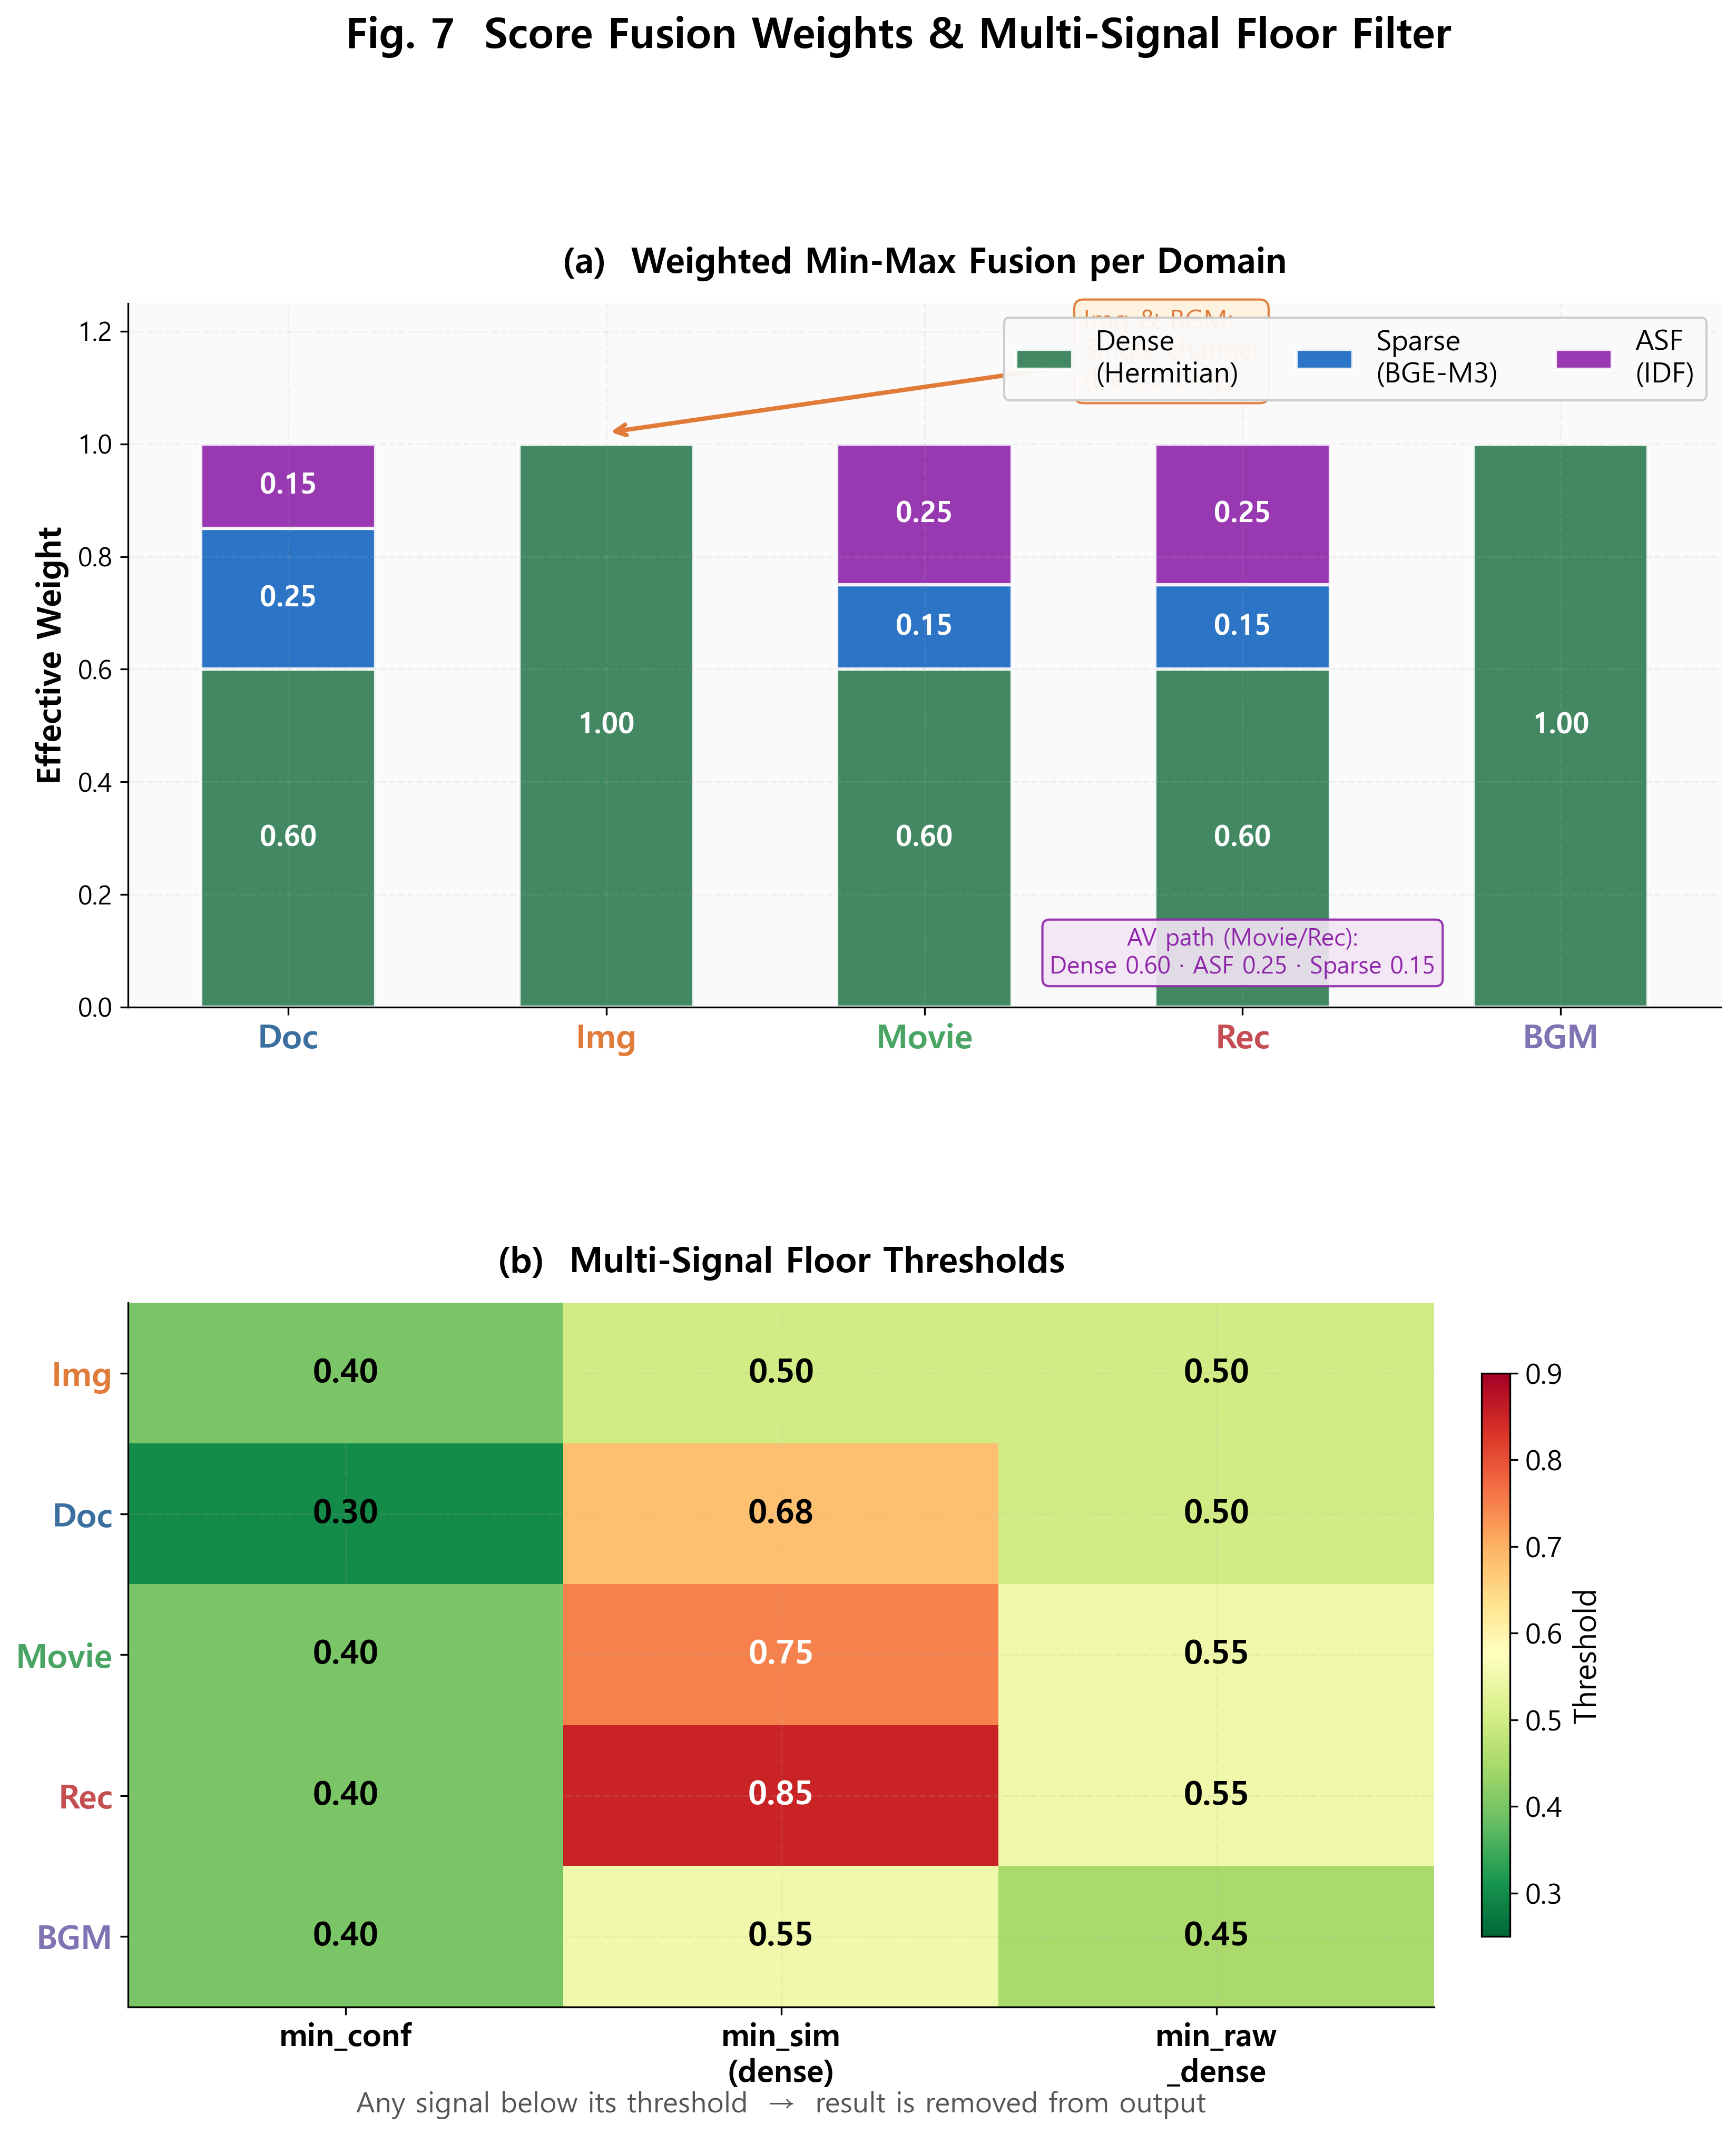

The script that drew this image:
"""Fig 7 - Weighted Min-Max Fusion + Multi-Signal Floor Filter (PPT square, v3.1).

Corrected fusion weights:
  DI path (Doc/Img): Dense=0.60, Sparse=0.25, ASF=0.15
  AV path (Movie/Rec): Dense=0.60, Sparse=0.15, ASF=0.25  ← swapped from DI
  BGM/Img single-channel: Dense=1.00
"""
from __future__ import annotations
import numpy as np
import matplotlib.pyplot as plt
import matplotlib.gridspec as gridspec
from _common import setup_style, save, DOMAIN_COLORS, FLOOR, FUSION_WEIGHTS

setup_style()
fig = plt.figure(figsize=(13, 14))
gs = gridspec.GridSpec(2, 1, figure=fig, hspace=0.42)
fig.suptitle("Fig. 7  Score Fusion Weights & Multi-Signal Floor Filter",
             fontsize=19, fontweight="bold", y=1.01)

domains = ["Doc", "Img", "Movie", "Rec", "BGM"]

# ── (a) Fusion Weights stacked bar ──
ax_f = fig.add_subplot(gs[0])

channel_labels = ["Dense\n(Hermitian)", "Sparse\n(BGE-M3)", "ASF\n(IDF)"]
ch_colors      = ["#2E7D52",            "#1565C0",           "#8E24AA"]
x = np.arange(len(domains))
W = 0.55

bottom = np.zeros(len(domains))
for ch_idx, (ch_label, ch_color) in enumerate(zip(channel_labels, ch_colors)):
    vals = [FUSION_WEIGHTS[d][["dense", "sparse", "asf"][ch_idx]] for d in domains]
    bars = ax_f.bar(x, vals, W, bottom=bottom,
                    color=ch_color, edgecolor="white", lw=1.5,
                    label=ch_label, alpha=0.90)
    for i, v in enumerate(vals):
        if v > 0.05:
            ax_f.text(x[i], bottom[i] + v/2, f"{v:.2f}",
                      ha="center", va="center",
                      fontsize=13, fontweight="bold", color="white")
    bottom += np.array(vals)

ax_f.set_xticks(x)
ax_f.set_xticklabels(domains, fontsize=15, fontweight="bold")
for i, d in enumerate(domains):
    ax_f.get_xticklabels()[i].set_color(DOMAIN_COLORS[d])
ax_f.set_ylabel("Effective Weight", fontsize=15, fontweight="bold")
ax_f.set_ylim(0, 1.25)
ax_f.set_title("(a)  Weighted Min-Max Fusion per Domain",
               fontsize=16, fontweight="bold", pad=14)
ax_f.legend(fontsize=13, loc="upper right", ncol=3, framealpha=0.95)

# Annotations for single-channel domains (no overlap risk)
ax_f.annotate("Img & BGM:\nSingle-channel\n(Dense only)",
              xy=(1, 1.02), xytext=(2.5, 1.10),
              fontsize=12, color="#E07B39",
              arrowprops=dict(arrowstyle="->", color="#E07B39", lw=2),
              bbox=dict(boxstyle="round,pad=0.35", facecolor="#FFF3E0",
                        edgecolor="#E07B39", alpha=0.95))

# AV path note
ax_f.text(3.0, 0.05,
          "AV path (Movie/Rec):\nDense 0.60 · ASF 0.25 · Sparse 0.15",
          ha="center", va="bottom", fontsize=11, color="#8E24AA",
          bbox=dict(boxstyle="round,pad=0.3", facecolor="#F3E5F5",
                    edgecolor="#8E24AA", alpha=0.9))

# ── (b) Floor Thresholds heatmap ──
ax_floor = fig.add_subplot(gs[1])
floor_domains = ["Img", "Doc", "Movie", "Rec", "BGM"]
floor_col_labels = ["min_conf", "min_sim\n(dense)", "min_raw\n_dense"]
matrix = np.array([
    [FLOOR[d]["min_conf"], FLOOR[d]["min_sim"], FLOOR[d]["min_dense"]]
    for d in floor_domains
])

im = ax_floor.imshow(matrix, cmap="RdYlGn_r", aspect="auto",
                     vmin=0.25, vmax=0.90)
cbar = fig.colorbar(im, ax=ax_floor, shrink=0.80, pad=0.03)
cbar.set_label("Threshold", fontsize=14)
cbar.ax.tick_params(labelsize=13)

for i in range(len(floor_domains)):
    for j in range(3):
        v = matrix[i, j]
        color = "white" if v >= 0.70 else "black"
        ax_floor.text(j, i, f"{v:.2f}", ha="center", va="center",
                      fontsize=15, fontweight="bold", color=color)

ax_floor.set_xticks(range(3))
ax_floor.set_xticklabels(floor_col_labels, fontsize=14, fontweight="bold")
ax_floor.set_yticks(range(len(floor_domains)))
ax_floor.set_yticklabels(floor_domains, fontsize=15, fontweight="bold")
for i, d in enumerate(floor_domains):
    ax_floor.get_yticklabels()[i].set_color(DOMAIN_COLORS[d])

ax_floor.set_title("(b)  Multi-Signal Floor Thresholds",
                   fontsize=16, fontweight="bold", pad=14)

ax_floor.text(0.5, -0.15,
              "Any signal below its threshold  →  result is removed from output",
              transform=ax_floor.transAxes, fontsize=13, ha="center",
              style="italic", color="#555555")

fig.tight_layout(rect=[0, 0.02, 1, 0.97])
save(fig, "fig07_fusion_and_floor.png")
